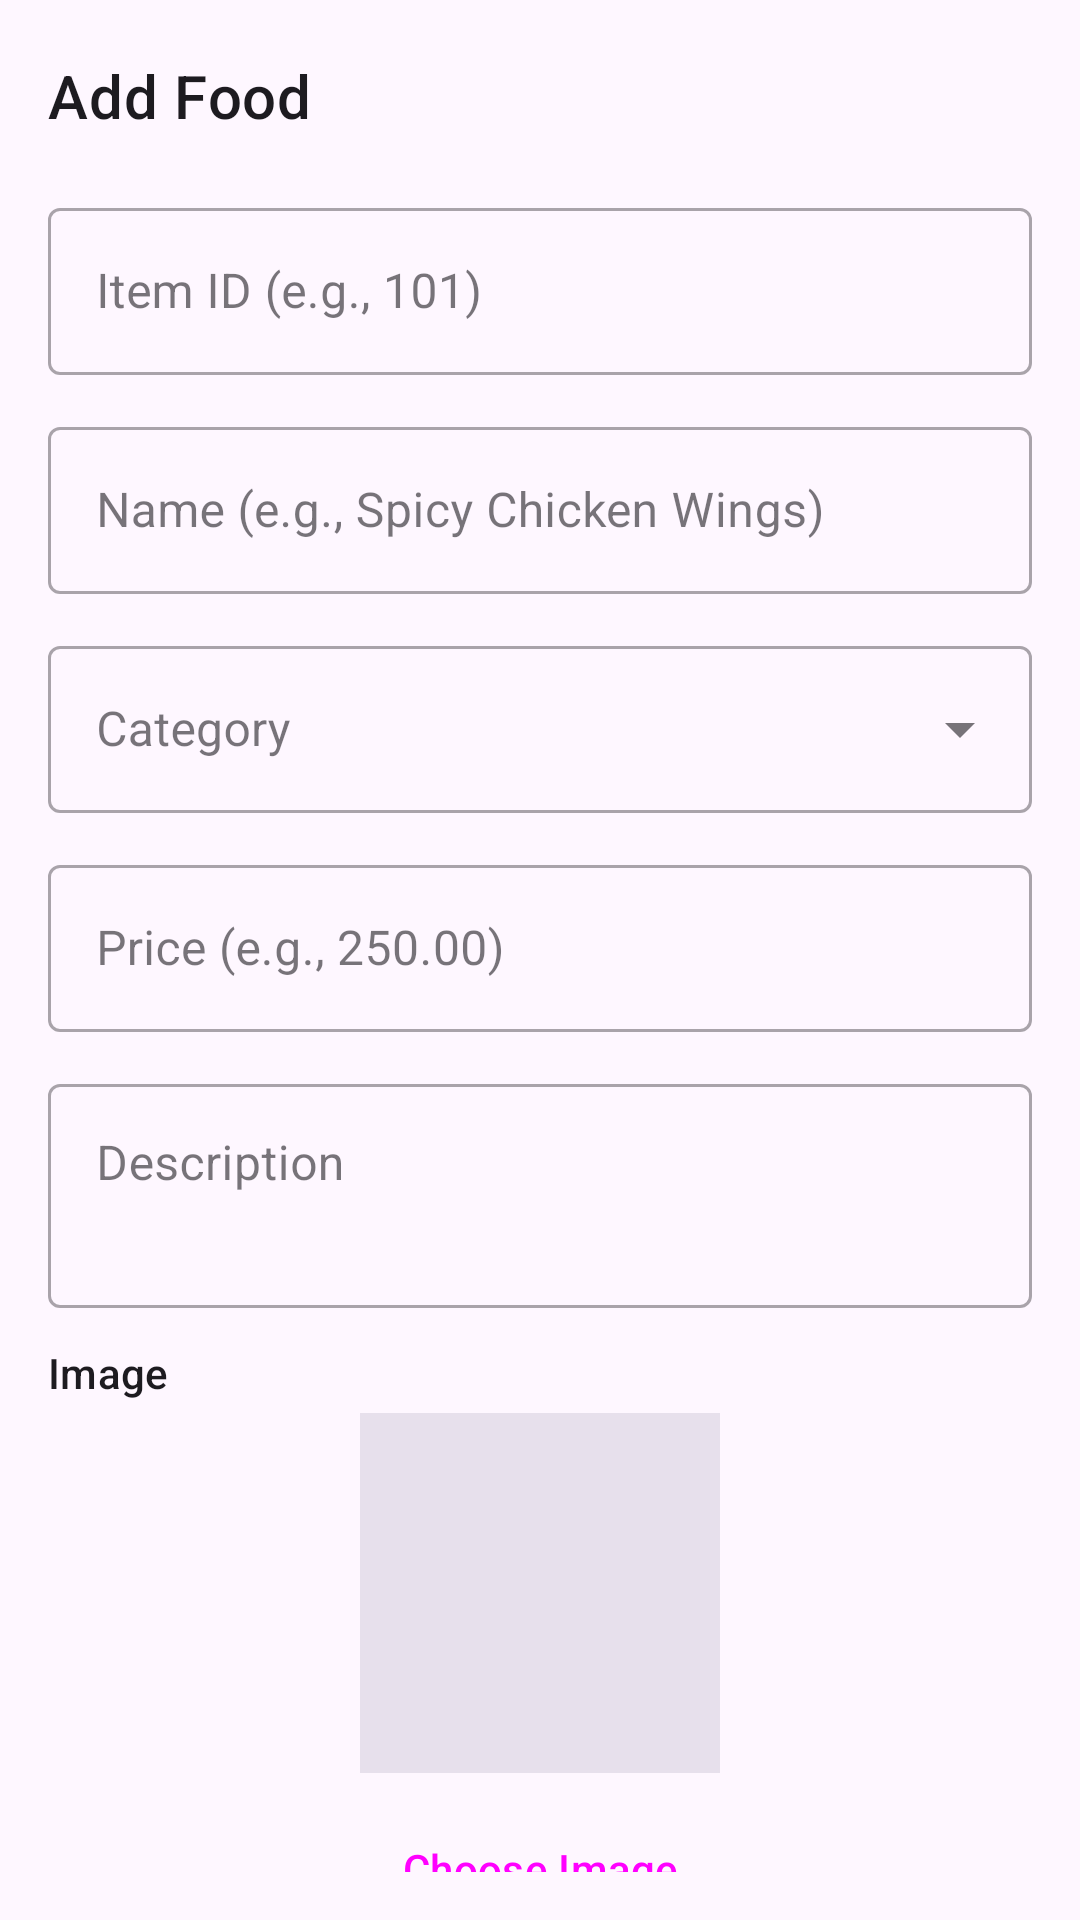

The Android layout XML behind this screen, and the referenced resources:
<!-- AndroidManifest.xml: application theme Theme.EatClub -->
<!-- res/layout/add_item_bottom_sheet_layout.xml -->
<?xml version="1.0" encoding="utf-8"?>
<androidx.core.widget.NestedScrollView
    xmlns:android="http://schemas.android.com/apk/res/android"
    xmlns:app="http://schemas.android.com/apk/res-auto"
    xmlns:tools="http://schemas.android.com/tools"
    android:layout_width="match_parent"
    android:layout_height="wrap_content"
    android:background="?android:attr/colorBackground"
    android:padding="16dp">

    <LinearLayout
        android:layout_width="match_parent"
        android:layout_height="wrap_content"
        android:orientation="vertical">

        <RelativeLayout
            android:layout_width="match_parent"
            android:layout_height="wrap_content"
            android:layout_marginBottom="16dp">

            <TextView
                android:layout_width="wrap_content"
                android:layout_height="wrap_content"
                android:text="Add Food"
                android:textAppearance="?attr/textAppearanceHeadline6"
                android:layout_centerVertical="true"
                android:layout_alignParentStart="true"/>

            <ImageView
                android:id="@+id/buttonSheetClose"
                android:layout_width="32dp"
                android:layout_height="32dp"
                android:src="@drawable/ic_close"
                android:background="?attr/selectableItemBackgroundBorderless"
                android:clickable="true"
                android:focusable="true"
                android:padding="4dp"
                android:layout_alignParentEnd="true"
                android:layout_centerVertical="true"
                android:contentDescription="Close"/>
        </RelativeLayout>

        
        <com.google.android.material.textfield.TextInputLayout
            android:id="@+id/layoutItemId"
            style="@style/Widget.MaterialComponents.TextInputLayout.OutlinedBox"
            android:layout_width="match_parent"
            android:layout_height="wrap_content"
            android:hint="Item ID (e.g., 101)"
            android:layout_marginBottom="12dp">
            <com.google.android.material.textfield.TextInputEditText
                android:id="@+id/editTextItemId"
                android:layout_width="match_parent"
                android:layout_height="wrap_content"
                android:inputType="number"/>
        </com.google.android.material.textfield.TextInputLayout>

        
        <com.google.android.material.textfield.TextInputLayout
            android:id="@+id/layoutItemName"
            style="@style/Widget.MaterialComponents.TextInputLayout.OutlinedBox"
            android:layout_width="match_parent"
            android:layout_height="wrap_content"
            android:hint="Name (e.g., Spicy Chicken Wings)"
            android:layout_marginBottom="12dp">
            <com.google.android.material.textfield.TextInputEditText
                android:id="@+id/editTextItemName"
                android:layout_width="match_parent"
                android:layout_height="wrap_content"
                android:inputType="textCapWords"/>
        </com.google.android.material.textfield.TextInputLayout>

        
        <com.google.android.material.textfield.TextInputLayout
            android:id="@+id/layoutItemCategory"
            style="@style/Widget.MaterialComponents.TextInputLayout.OutlinedBox.ExposedDropdownMenu"
            android:layout_width="match_parent"
            android:layout_height="wrap_content"
            android:hint="Category"
            android:layout_marginBottom="12dp">
            <AutoCompleteTextView
                android:id="@+id/autoCompleteCategory"
                android:layout_width="match_parent"
                android:layout_height="wrap_content"
                android:inputType="none"/>
        </com.google.android.material.textfield.TextInputLayout>

        
        <com.google.android.material.textfield.TextInputLayout
            android:id="@+id/layoutItemPrice"
            style="@style/Widget.MaterialComponents.TextInputLayout.OutlinedBox"
            android:layout_width="match_parent"
            android:layout_height="wrap_content"
            android:hint="Price (e.g., 250.00)"
            android:layout_marginBottom="12dp">
            <com.google.android.material.textfield.TextInputEditText
                android:id="@+id/editTextItemPrice"
                android:layout_width="match_parent"
                android:layout_height="wrap_content"
                android:inputType="numberDecimal"/>
        </com.google.android.material.textfield.TextInputLayout>

        
        <com.google.android.material.textfield.TextInputLayout
            android:id="@+id/layoutItemDescription"
            style="@style/Widget.MaterialComponents.TextInputLayout.OutlinedBox"
            android:layout_width="match_parent"
            android:layout_height="wrap_content"
            android:hint="Description"
            android:layout_marginBottom="12dp">
            <com.google.android.material.textfield.TextInputEditText
                android:id="@+id/editTextItemDescription"
                android:layout_width="match_parent"
                android:layout_height="wrap_content"
                android:inputType="textMultiLine"
                android:minLines="2"
                android:gravity="top"/>
        </com.google.android.material.textfield.TextInputLayout>

        
        <TextView
            android:layout_width="wrap_content"
            android:layout_height="wrap_content"
            android:text="Image"
            android:textAppearance="?attr/textAppearanceSubtitle2"
            android:layout_marginBottom="4dp"/>
        <ImageView
            android:id="@+id/imageViewItemImage"
            android:layout_width="120dp"
            android:layout_height="120dp"
            android:src="@drawable/placeholder_image"
            android:scaleType="centerCrop"
            android:layout_gravity="center_horizontal"
            android:background="?attr/colorSurfaceVariant"
            android:contentDescription="Selected Item Image"
            android:layout_marginBottom="8dp"/>
        <Button
            android:id="@+id/buttonSelectItemImage"
            style="?attr/materialButtonOutlinedStyle"
            android:layout_width="wrap_content"
            android:layout_height="wrap_content"
            android:text="Choose Image"
            android:layout_gravity="center_horizontal"
            android:layout_marginBottom="16dp"/>

        
        <com.google.android.material.switchmaterial.SwitchMaterial
            android:id="@+id/switchIsActive"
            android:layout_width="match_parent"
            android:layout_height="wrap_content"
            android:text="Is Active"
            android:checked="true"
            android:textAppearance="?attr/textAppearanceSubtitle1"
            android:layout_marginBottom="16dp"/>

        
        <com.google.android.material.textfield.TextInputLayout
            android:id="@+id/layoutDateAdded"
            style="@style/Widget.MaterialComponents.TextInputLayout.OutlinedBox"
            android:layout_width="match_parent"
            android:layout_height="wrap_content"
            android:hint="Date Added"
            app:endIconMode="custom"
            app:endIconDrawable="@drawable/ic_calendar"
            app:endIconContentDescription="Select Date"
            android:layout_marginBottom="24dp">
            <com.google.android.material.textfield.TextInputEditText
                android:id="@+id/editTextDateAdded"
                android:layout_width="match_parent"
                android:layout_height="wrap_content"
                android:focusable="false"
                android:clickable="true"
                android:cursorVisible="false"/>
        </com.google.android.material.textfield.TextInputLayout>

        
        <LinearLayout
            android:layout_width="match_parent"
            android:layout_height="wrap_content"
            android:orientation="horizontal">
            <Button
                android:id="@+id/buttonSheetCancel"
                style="?attr/materialButtonOutlinedStyle"
                android:layout_width="0dp"
                android:layout_height="wrap_content"
                android:layout_weight="1"
                android:text="Cancel"
                android:layout_marginEnd="8dp"/>
            <Button
                android:id="@+id/buttonSheetSubmit"
                android:layout_width="0dp"
                android:layout_height="wrap_content"
                android:layout_weight="1"
                android:text="Submit"/>
        </LinearLayout>
    </LinearLayout>
</androidx.core.widget.NestedScrollView>
<!-- resources referenced by this layout -->
<resources>
  <!-- drawable ic_calendar (drawable) -->
  <vector xmlns:android="http://schemas.android.com/apk/res/android" android:width="24dp" android:height="24dp" android:viewportWidth="960" android:viewportHeight="960" android:tint="?attr/colorControlNormal">
      <path android:fillColor="@android:color/white" android:pathData="M200,880Q167,880 143.5,856.5Q120,833 120,800L120,240Q120,207 143.5,183.5Q167,160 200,160L240,160L240,80L320,80L320,160L640,160L640,80L720,80L720,160L760,160Q793,160 816.5,183.5Q840,207 840,240L840,800Q840,833 816.5,856.5Q793,880 760,880L200,880ZM200,800L760,800Q760,800 760,800Q760,800 760,800L760,400L200,400L200,800Q200,800 200,800Q200,800 200,800ZM200,320L760,320L760,240Q760,240 760,240Q760,240 760,240L200,240Q200,240 200,240Q200,240 200,240L200,320ZM200,320L200,240Q200,240 200,240Q200,240 200,240L200,240Q200,240 200,240Q200,240 200,240L200,320Z"/>
  </vector>
  <style name="Theme.EatClub" parent="Base.Theme.EatClub" />
  <style name="Base.Theme.EatClub" parent="Theme.Material3.DayNight.NoActionBar">
          
          <item name="android:statusBarColor">@color/orange</item>
          <item name="android:navigationBarColor">@color/orange</item>"
  
  
  
          
      </style>
  <color name="orange">#E47E22</color>
</resources>
